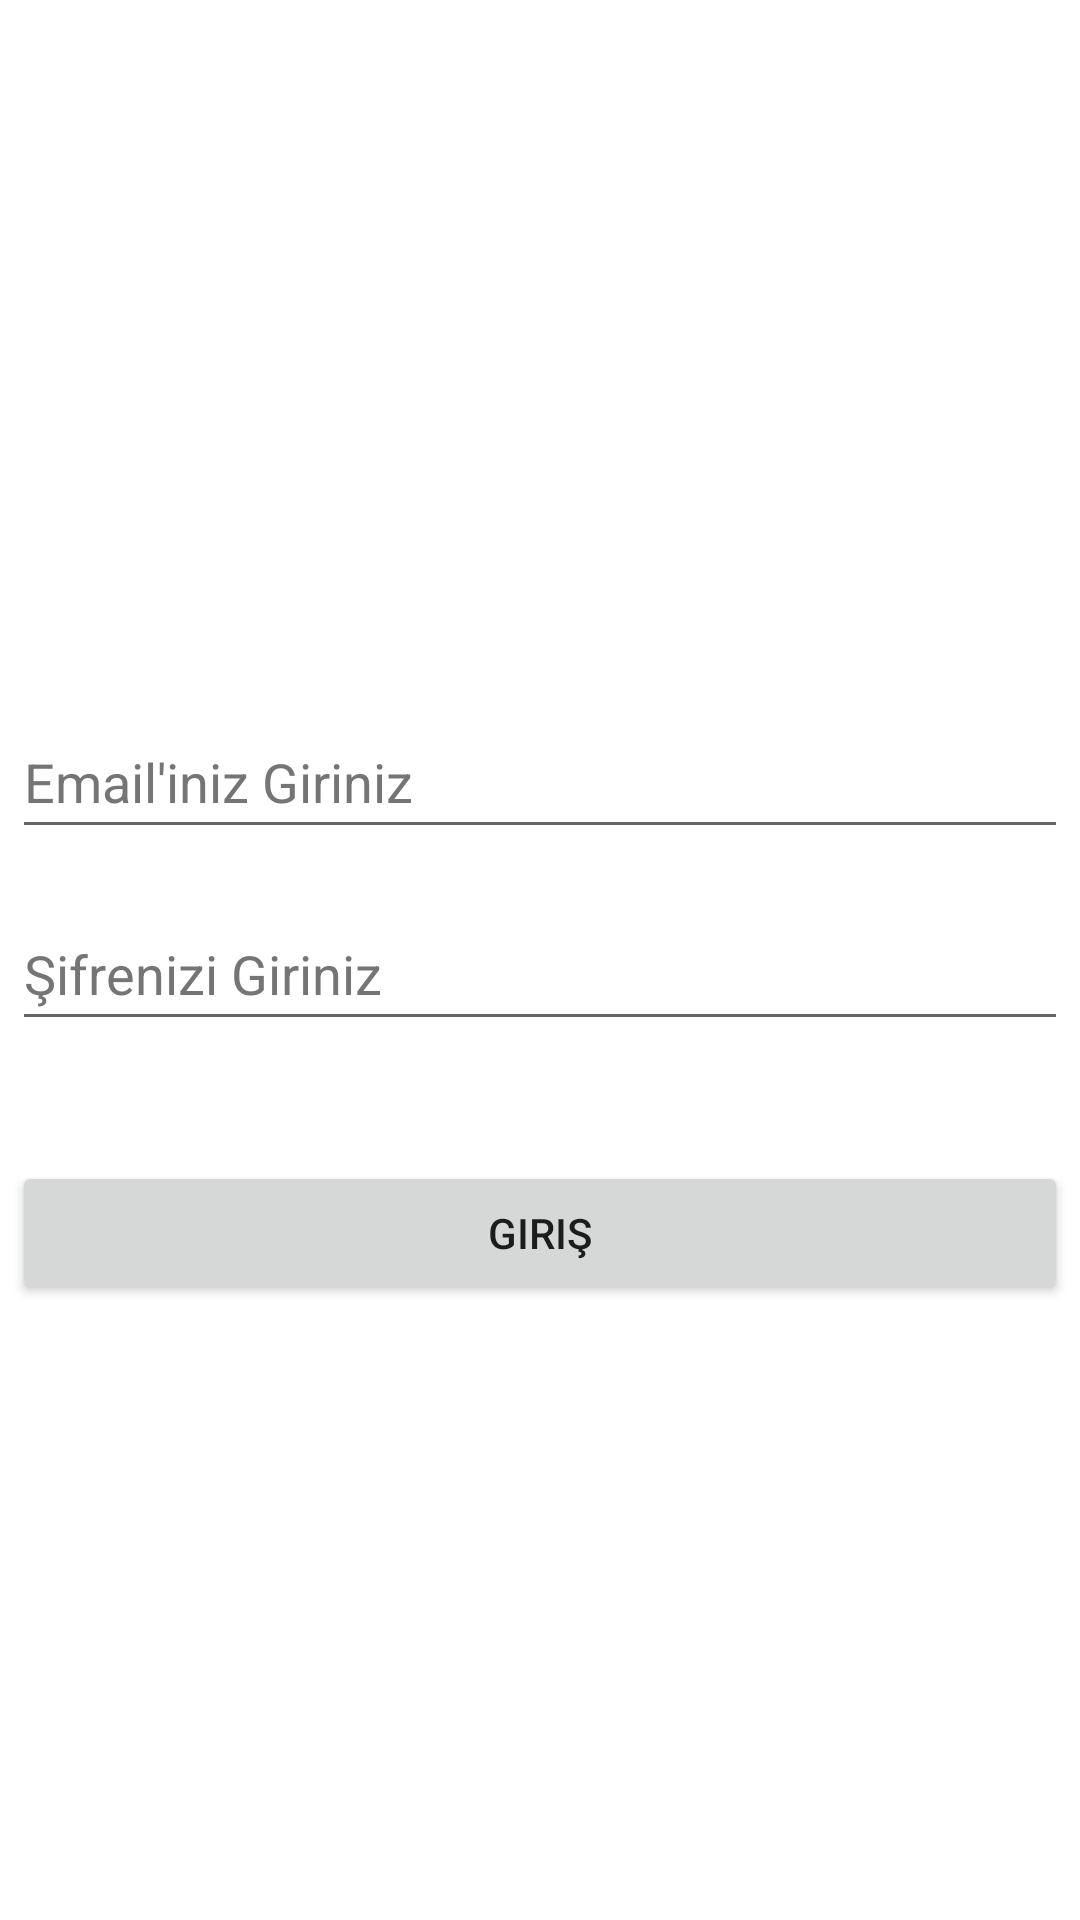

This screen was rendered from an Android layout file. Write that file and the resources it references.
<!-- AndroidManifest.xml: application theme Theme.WeedWackerApp -->
<!-- res/layout/activity_login.xml -->
<?xml version="1.0" encoding="utf-8"?>
<androidx.constraintlayout.widget.ConstraintLayout xmlns:android="http://schemas.android.com/apk/res/android"
    xmlns:app="http://schemas.android.com/apk/res-auto"
    xmlns:tools="http://schemas.android.com/tools"
    android:layout_width="match_parent"
    android:layout_height="match_parent"
    android:padding="4dp"
    tools:context=".LoginActivity">

    <ImageView
        android:id="@+id/imageViewLogo"
        android:layout_width="211dp"
        android:layout_height="135dp"
        android:layout_marginTop="52dp"
        app:layout_constraintEnd_toEndOf="parent"
        app:layout_constraintStart_toStartOf="parent"
        app:layout_constraintTop_toTopOf="parent"
        app:srcCompat="@drawable/logo" />

    <EditText
        android:id="@+id/editTextEmail"
        android:layout_width="match_parent"
        android:layout_height="wrap_content"
        android:layout_marginTop="44dp"
        android:ems="10"
        android:hint="@string/email_name"
        android:importantForAutofill="no"
        android:inputType="textEmailAddress"
        android:minHeight="48dp"
        android:textColorHint="#757575"
        app:layout_constraintEnd_toEndOf="parent"
        app:layout_constraintHorizontal_bias="1.0"
        app:layout_constraintStart_toStartOf="parent"
        app:layout_constraintTop_toBottomOf="@+id/imageViewLogo" />

    <EditText
        android:id="@+id/editTextPassword"
        android:layout_width="match_parent"
        android:layout_height="wrap_content"
        android:layout_marginTop="16dp"
        android:ems="10"
        android:hint="@string/name_password"
        android:importantForAutofill="no"
        android:inputType="textPassword"
        android:minHeight="48dp"
        android:textColorHint="#757575"
        app:layout_constraintEnd_toEndOf="parent"
        app:layout_constraintStart_toStartOf="parent"
        app:layout_constraintTop_toBottomOf="@+id/editTextEmail" />

    <Button
        android:id="@+id/buttonLogin"
        android:layout_width="match_parent"
        android:layout_height="wrap_content"
        android:layout_marginTop="40dp"
        android:text="@string/name_login"
        app:layout_constraintBottom_toBottomOf="parent"
        app:layout_constraintEnd_toEndOf="parent"
        app:layout_constraintHorizontal_bias="1.0"
        app:layout_constraintStart_toStartOf="parent"
        app:layout_constraintTop_toBottomOf="@+id/editTextPassword"
        app:layout_constraintVertical_bias="0.0" />
</androidx.constraintlayout.widget.ConstraintLayout>
<!-- resources referenced by this layout -->
<resources>
  <string name="email_name">Email\'iniz Giriniz</string>
  <string name="name_login">Giriş</string>
  <string name="name_password">Şifrenizi Giriniz</string>
  <style name="Theme.WeedWackerApp" parent="Theme.MaterialComponents.DayNight.DarkActionBar">
          
          <item name="colorPrimary">@color/purple_500</item>
          <item name="colorPrimaryVariant">@color/purple_700</item>
          <item name="colorOnPrimary">@color/white</item>
          
          <item name="colorSecondary">@color/teal_200</item>
          <item name="colorSecondaryVariant">@color/teal_700</item>
          <item name="colorOnSecondary">@color/black</item>
          
          <item name="android:statusBarColor" tools:targetApi="l">?attr/colorPrimaryVariant</item>
          
      </style>
  <!-- not gathered from this repository: default colours our renderer supplied (Android Studio template values) -->
  <color name="purple_500">#FF6200EE</color>
  <color name="purple_700">#FF3700B3</color>
  <color name="teal_200">#FF03DAC5</color>
  <color name="teal_700">#FF018786</color>
  <color name="black">#FF000000</color>
  <color name="white">#FFFFFFFF</color>
</resources>
